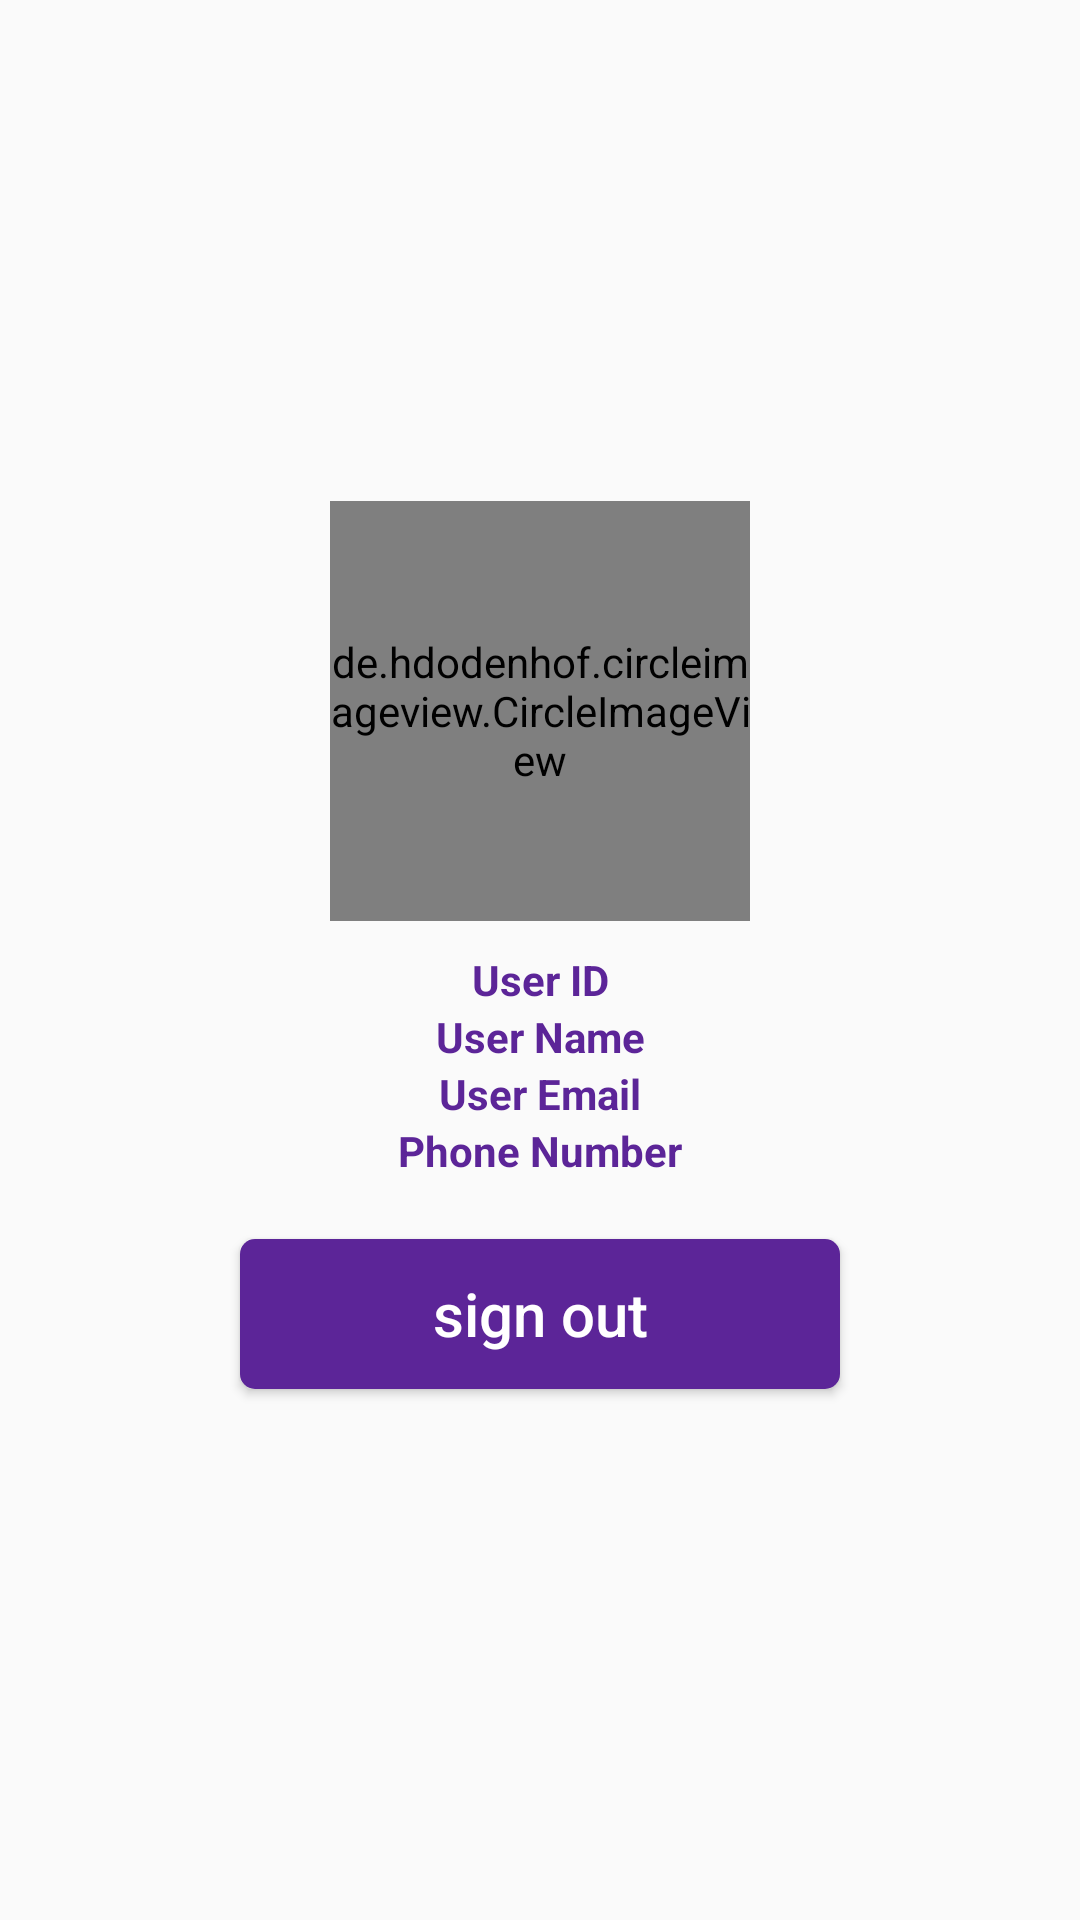

Layout XML and referenced resources for this Android screen:
<!-- AndroidManifest.xml: application theme AppTheme -->
<!-- res/layout/activity_profile.xml -->
<?xml version="1.0" encoding="utf-8"?>
<LinearLayout xmlns:android="http://schemas.android.com/apk/res/android"
    xmlns:app="http://schemas.android.com/apk/res-auto"
    xmlns:tools="http://schemas.android.com/tools"
    android:layout_width="match_parent"
    android:layout_height="match_parent"
    android:orientation="vertical"
    tools:context=".ProfileActivity">


    <LinearLayout
        android:layout_width="match_parent"
        android:layout_height="match_parent"
        android:orientation="vertical"
        android:gravity="center">
        <de.hdodenhof.circleimageview.CircleImageView
            xmlns:app="http://schemas.android.com/apk/res-auto"
            android:id="@+id/profile_image"
            android:layout_width="140dp"
            android:layout_height="140dp"
            android:src="@drawable/nopicture"
            app:civ_border_width="2dp"
            app:civ_border_color="#FFFFFF"/>
        <TextView
            android:layout_marginTop="10dp"
            android:textStyle="bold"
            android:textColor="@color/morado"
            android:textAlignment="center"
            android:layout_width="match_parent"
            android:layout_height="wrap_content"
            android:text="User ID"/>
        <TextView
            android:textStyle="bold"
            android:textColor="@color/morado"
            android:textAlignment="center"
            android:layout_width="match_parent"
            android:layout_height="wrap_content"
            android:text="User Name"/>

        <TextView
            android:textStyle="bold"
            android:textColor="@color/morado"
            android:textAlignment="center"
            android:layout_width="match_parent"
            android:layout_height="wrap_content"
            android:text="User Email"/>
        <TextView
            android:textStyle="bold"
            android:textColor="@color/morado"
            android:textAlignment="center"
            android:layout_width="match_parent"
            android:layout_height="wrap_content"
            android:text="Phone Number"/>

        <Button
            android:layout_marginTop="20dp"
            android:id="@+id/btnSigOut"
            android:textColor="#FFFFFF"
            android:textSize="20dp"
            android:background="@drawable/btnstyle"
            android:layout_width="200dp"
            android:layout_height="50dp"
            android:textAllCaps="false"
            android:text="sign out"
            android:layout_marginBottom="10dp"/>
    </LinearLayout>
</LinearLayout>
<!-- resources referenced by this layout -->
<resources>
  <color name="morado">#5C2598</color>
  <!-- drawable btnstyle (drawable-v24) -->
  <?xml version="1.0" encoding="utf-8"?>
  <selector xmlns:android="http://schemas.android.com/apk/res/android">
  <item android:state_pressed="true">
      <shape android:shape="rectangle">
          <solid android:color="#27034f" />
          <corners android:radius="5dp" />
      </shape>
  
  </item>
  <item>
      <shape android:shape="rectangle">
          <solid android:color="@color/morado" />
          <corners android:radius="5dp" />
      </shape>
  </item>
  
  </selector>
  <style name="AppTheme" parent="Theme.AppCompat.Light.NoActionBar">
          
          <item name="colorPrimary">@color/colorPrimary</item>
          <item name="colorPrimaryDark">@color/morado</item>
          <item name="colorAccent">@color/colorAccent</item>
      </style>
  <color name="colorPrimary">#008577</color>
  <color name="colorAccent">#D81B60</color>
</resources>
